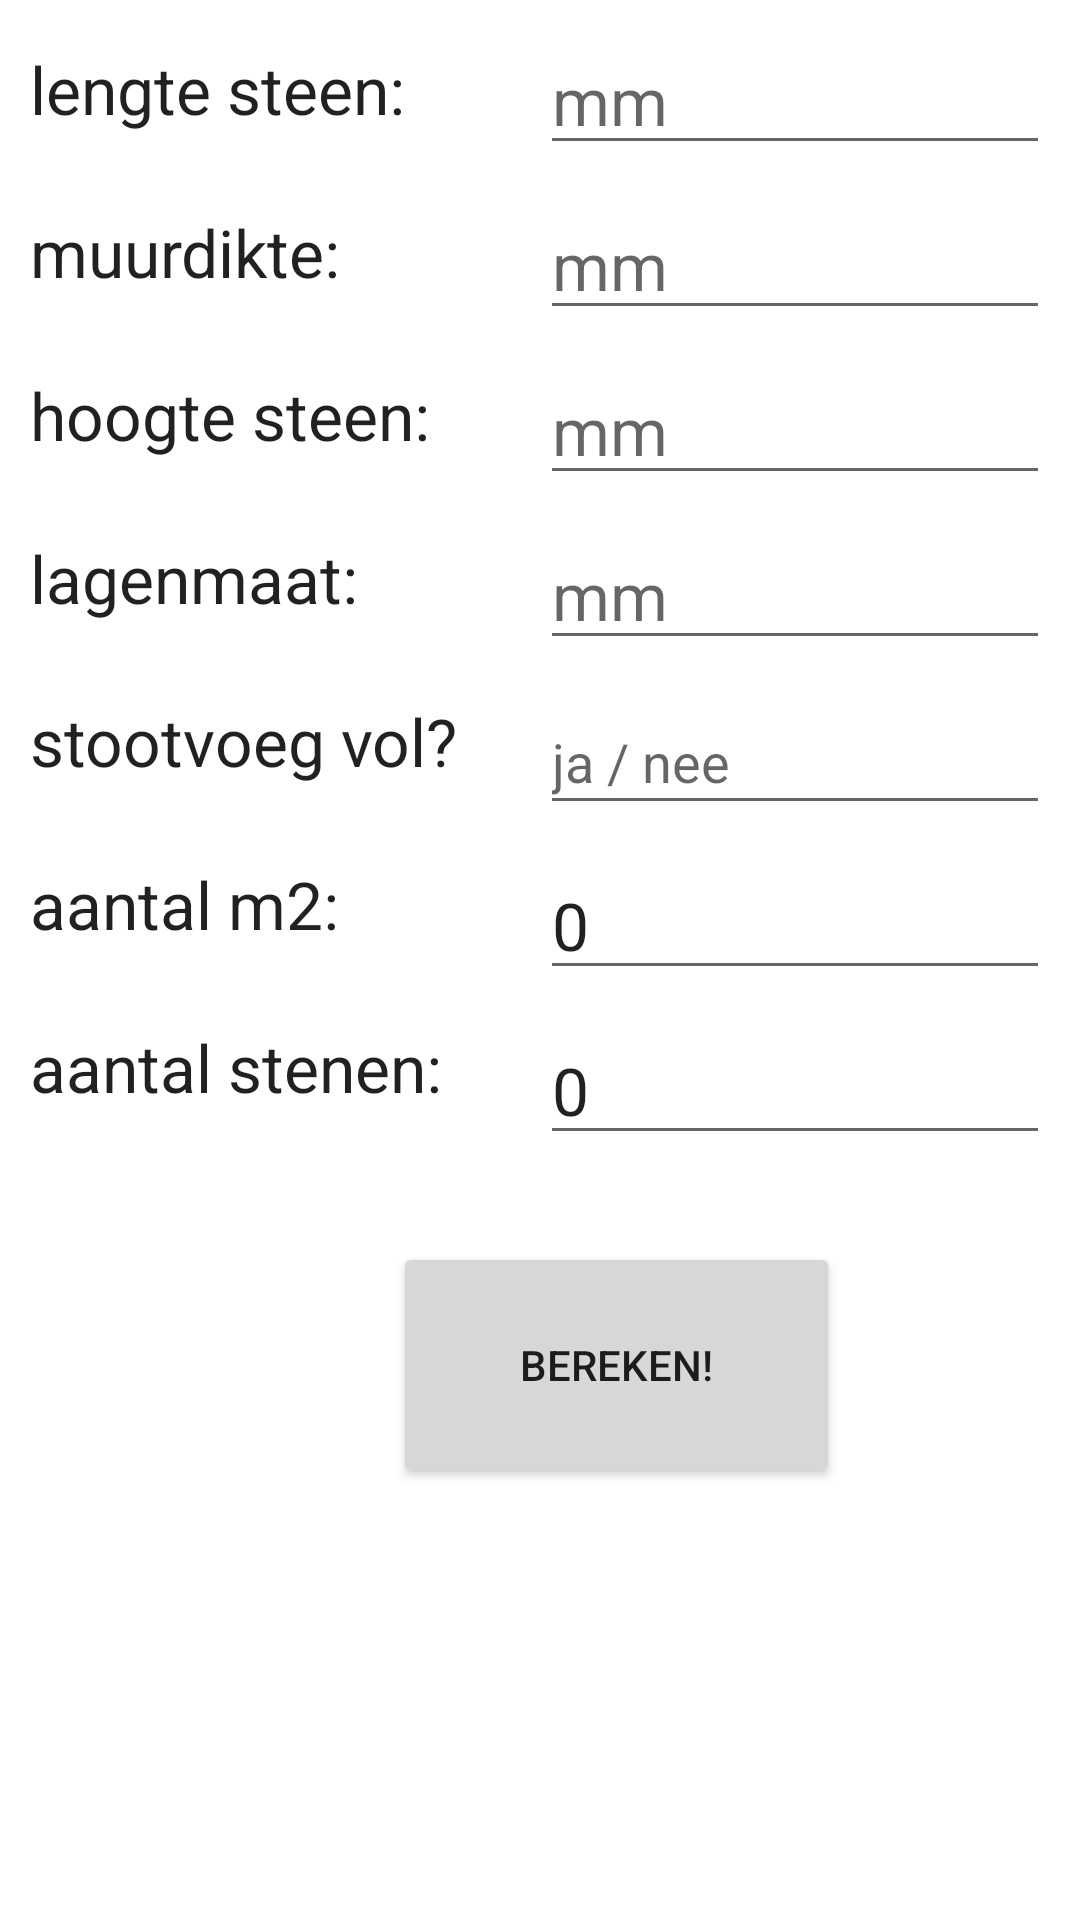

Write the Android layout XML for this screen, with the resource values it uses.
<!-- AndroidManifest.xml: application theme Theme.Metselcalculator -->
<!-- res/layout/activity_main.xml -->
<RelativeLayout xmlns:android="http://schemas.android.com/apk/res/android"
    xmlns:tools="http://schemas.android.com/tools"
    android:layout_width="match_parent"
    android:layout_height="match_parent"
    xmlns:app="http://schemas.android.com/apk/res-auto">

    <androidx.constraintlayout.widget.ConstraintLayout
        android:id="@+id/settings"
        android:layout_width="match_parent"
        android:layout_height="match_parent">

        <TextView
            android:id="@+id/lengteSteen"
            android:layout_width="wrap_content"
            android:layout_height="wrap_content"
            android:layout_marginStart="10dp"
            android:layout_marginTop="15dp"
            android:text="lengte steen:"
            android:textAppearance="@style/TextAppearance.AppCompat.Large"
            app:layout_constraintStart_toStartOf="parent"
            app:layout_constraintTop_toTopOf="parent" />

        <TextView
            android:id="@+id/muurdikte"
            android:layout_width="wrap_content"
            android:layout_height="wrap_content"

            android:layout_marginStart="10dp"
            android:layout_marginTop="25dp"
            android:text="muurdikte:"
            android:textAppearance="@style/TextAppearance.AppCompat.Large"
            app:layout_constraintStart_toStartOf="parent"
            app:layout_constraintTop_toBottomOf="@+id/lengteSteen" />

        <TextView
            android:id="@+id/hoogteSteen"
            android:layout_width="wrap_content"
            android:layout_height="wrap_content"
            android:layout_marginStart="10dp"
            android:layout_marginTop="25dp"
            android:text="hoogte steen:"
            android:textAppearance="@style/TextAppearance.AppCompat.Large"
            app:layout_constraintStart_toStartOf="parent"
            app:layout_constraintTop_toBottomOf="@+id/muurdikte" />

        <TextView
            android:id="@+id/lagenMaat"
            android:layout_width="wrap_content"
            android:layout_height="wrap_content"
            android:layout_marginStart="10dp"
            android:layout_marginTop="25dp"
            android:text="lagenmaat:"
            android:textAppearance="@style/TextAppearance.AppCompat.Large"
            app:layout_constraintStart_toStartOf="parent"
            app:layout_constraintTop_toBottomOf="@+id/hoogteSteen" />

        <TextView
            android:id="@+id/aantalM2"
            android:layout_width="wrap_content"
            android:layout_height="wrap_content"
            android:layout_marginStart="10dp"
            android:layout_marginTop="25dp"
            android:text="aantal m2:"
            android:textAppearance="@style/TextAppearance.AppCompat.Large"
            app:layout_constraintStart_toStartOf="parent"
            app:layout_constraintTop_toBottomOf="@+id/stootvoeg" />

        <EditText
            android:id="@+id/aantalMInput"
            android:layout_width="170dp"
            android:layout_height="45dp"
            android:layout_marginTop="10dp"
            android:layout_marginEnd="10dp"
            android:ems="10"
            android:hint="m2"
            android:inputType="numberSigned"
            android:text="0"
            android:textAppearance="@style/TextAppearance.AppCompat.Large"
            app:layout_constraintEnd_toEndOf="parent"
            app:layout_constraintTop_toBottomOf="@+id/stootvoegInput"
            tools:text="0" />

        <EditText
            android:id="@+id/lagenmaatInput"
            android:layout_width="170dp"
            android:layout_height="45dp"
            android:layout_marginTop="10dp"
            android:layout_marginEnd="10dp"
            android:ems="10"
            android:hint="mm"
            android:inputType="numberSigned"
            android:textAppearance="@style/TextAppearance.AppCompat.Large"
            app:layout_constraintEnd_toEndOf="parent"
            app:layout_constraintTop_toBottomOf="@+id/hoogteSteenInput" />

        <EditText
            android:id="@+id/lengteSteenInput"
            android:layout_width="170dp"
            android:layout_height="45dp"
            android:layout_marginTop="10dp"
            android:layout_marginEnd="10dp"
            android:ems="10"
            android:hint="mm"
            android:inputType="numberSigned"
            android:textAppearance="@style/TextAppearance.AppCompat.Large"
            app:layout_constraintEnd_toEndOf="parent"
            app:layout_constraintTop_toTopOf="parent" />

        <EditText
            android:id="@+id/muurdikteInput"
            android:layout_width="170dp"
            android:layout_height="45dp"
            android:layout_marginTop="10dp"
            android:layout_marginEnd="10dp"
            android:ems="10"
            android:hint="mm"
            android:inputType="numberSigned"
            android:textAppearance="@style/TextAppearance.AppCompat.Large"
            app:layout_constraintEnd_toEndOf="parent"
            app:layout_constraintTop_toBottomOf="@+id/lengteSteenInput" />

        <EditText
            android:id="@+id/hoogteSteenInput"
            android:layout_width="170dp"
            android:layout_height="45dp"
            android:layout_marginTop="10dp"
            android:layout_marginEnd="10dp"
            android:ems="10"
            android:hint="mm"
            android:inputType="numberSigned"
            android:textAppearance="@style/TextAppearance.AppCompat.Large"
            app:layout_constraintEnd_toEndOf="parent"
            app:layout_constraintTop_toBottomOf="@+id/muurdikteInput" />

        <Button
            android:id="@+id/berekenButton"
            android:layout_width="149dp"
            android:layout_height="82dp"
            android:layout_marginStart="131dp"
            android:layout_marginTop="84dp"
            android:layout_marginEnd="131dp"
            android:text="Bereken!"
            app:layout_constraintEnd_toEndOf="parent"
            app:layout_constraintHorizontal_bias="0.0"
            app:layout_constraintStart_toStartOf="parent"
            app:layout_constraintTop_toBottomOf="@+id/aantalMInput" />

        <TextView
            android:id="@+id/stootvoeg"
            android:layout_width="wrap_content"
            android:layout_height="wrap_content"
            android:layout_marginStart="10dp"
            android:layout_marginTop="25dp"
            android:text="stootvoeg vol?"
            android:textAppearance="@style/TextAppearance.AppCompat.Large"
            app:layout_constraintStart_toStartOf="parent"
            app:layout_constraintTop_toBottomOf="@+id/lagenMaat" />

        <EditText
            android:id="@+id/stootvoegInput"
            android:layout_width="170dp"
            android:layout_height="45dp"
            android:layout_marginTop="10dp"
            android:layout_marginEnd="10dp"
            android:ems="10"
            android:hint="ja / nee"
            android:inputType="textPersonName"
            app:layout_constraintEnd_toEndOf="parent"
            app:layout_constraintTop_toBottomOf="@+id/lagenmaatInput" />

        <TextView
            android:id="@+id/textView8"
            android:layout_width="wrap_content"
            android:layout_height="wrap_content"
            android:layout_marginStart="10dp"
            android:layout_marginTop="25dp"
            android:text="aantal stenen:"
            android:textAppearance="@style/TextAppearance.AppCompat.Large"
            android:textSize="22sp"
            app:layout_constraintStart_toStartOf="parent"
            app:layout_constraintTop_toBottomOf="@+id/aantalM2" />

        <EditText
            android:id="@+id/aantalStenenInput"
            android:layout_width="170dp"
            android:layout_height="45dp"
            android:layout_marginTop="10dp"
            android:layout_marginEnd="10dp"
            android:ems="10"
            android:hint="aantal"
            android:inputType="numberSigned"
            android:text="0"
            android:textAppearance="@style/TextAppearance.AppCompat.Large"
            app:layout_constraintEnd_toEndOf="parent"
            app:layout_constraintTop_toBottomOf="@+id/aantalMInput"
            tools:text="0" />

    </androidx.constraintlayout.widget.ConstraintLayout>
</RelativeLayout>
<!-- resources referenced by this layout -->
<resources>
  <style name="Theme.Metselcalculator" parent="Theme.MaterialComponents.DayNight.DarkActionBar">
          
          <item name="colorPrimary">@color/purple_500</item>
          <item name="colorPrimaryVariant">@color/purple_700</item>
          <item name="colorOnPrimary">@color/white</item>
          
          <item name="colorSecondary">@color/teal_200</item>
          <item name="colorSecondaryVariant">@color/teal_700</item>
          <item name="colorOnSecondary">@color/black</item>
          
          <item name="android:statusBarColor" tools:targetApi="l">?attr/colorPrimaryVariant</item>
          
      </style>
  <!-- not gathered from this repository: default colours our renderer supplied (Android Studio template values) -->
  <color name="purple_500">#FF6200EE</color>
  <color name="purple_700">#FF3700B3</color>
  <color name="teal_200">#FF03DAC5</color>
  <color name="teal_700">#FF018786</color>
  <color name="black">#FF000000</color>
  <color name="white">#FFFFFFFF</color>
</resources>
